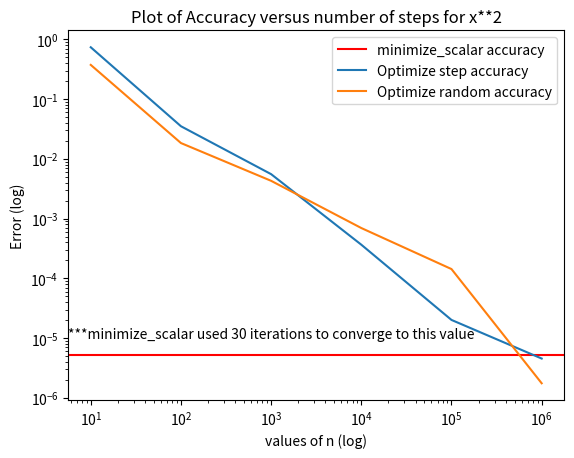

This chart was generated by the following Python code:
#!\usr\bin\env python3
# *-* coding: UTF-8 *-*


from scipy.optimize import minimize_scalar
import numpy as np
from decimal import Decimal
import random
import matplotlib.pyplot as plt
from pathlib import Path
from math import sin, exp, tan

def optimize_step(f, bounds, n):
    # This function finds the largest value of a function between a set of bounds.
    lower, upper = bounds
    y_max = 0
    cnt = 0
    x_val = 0
    x = np.linspace(lower, upper, n)
    for i in range(len(x)):
        y = f(x[i])
        if y > y_max:
            y_max = y
            x_val = cnt

        cnt += 1

    x_at_y_max = x[x_val]

    return  x_at_y_max




def optimize_random(f, bounds, n):
    # This function does the same thing as 'optimize_step' but takes n random samples
    # in the given interval
    cnt = 0
    lower, upper = bounds
    x = np.random.uniform(lower, upper, n)

    y_max = lower
    x_val = 0
    for i in range(len(x)):
        y = f(x[i])
        if y > y_max:
            y_max = y
            x_val = cnt
        cnt += 1
    x_at_y_max = x[x_val]
    return x_at_y_max

def func(x):
    return x**2

def err_d_f1(f, bounds):
    lower, upper = bounds
    n = [10, 10 ** 2, 10 ** 3, 10 ** 4, 10 ** 5, 10 ** 6]
    act_x = 10                                           # The actual x value that maximizes the function: UPDATE!!!!
    d_f1 = []
    err = []
    for i in n:
        d_f1.append(optimize_random(func, bounds, i))
    for i in d_f1:
        x = abs(act_x - i)
        err.append(x)

    return err

def err_d_f2(f, bounds):
    lower, upper = bounds
    n = [10, 10 ** 2, 10 ** 3, 10 ** 4, 10 ** 5, 10 ** 6]
    act_x = 10               # Actual x value that maximizes the function: UPDATE!!!!
    d_f2 = []
    err = []
    for i in n:
        d_f2.append(optimize_random(func, bounds, i))
    for i in d_f2:
        x = abs(act_x - i)
        err.append(x)

    return err

def compare_optimize(f, bounds):
    n = [10, 10 ** 2, 10 ** 3, 10 ** 4, 10 ** 5, 10 ** 6]
    act_x = 10                                           # Actual x value that maximizes the function: UPDATE!!!!
    err_step = err_d_f1(f, bounds)
    err_rand = err_d_f2(f, bounds)
    pyval = minimize_scalar(lambda x: -x**2, bounds=(0, 10), method='bounded')        # UPDATE FUNCTION
    fig = plt.figure()
    plt.axhline(abs(act_x - pyval.x), 0, 10**6, color='r')
    plt.loglog(n, err_step, n, err_rand)
    plt.grid
    plt.xlabel('values of n (log)')
    plt.ylabel('Error (log)')
    plt.title('Plot of Accuracy versus number of steps for {}'.format('x**2'))          #UPDATE FUNCTION
    plt.legend(['minimize_scalar accuracy', 'Optimize step accuracy', 'Optimize random accuracy'], loc=0)
    plt.text(10**.75, 10**-5, '***minimize_scalar used {0} iterations to converge to this value'.format(pyval.nfev))
    # plt.show()
    # for i in range(20):
    #     fig_name = 'ME 499-L7-PL-{}.png'.format(i)
    #     fig_path = Path(fig_name)
    #     if fig_path.is_file():
    #         print('taken')
    #         continue
    #     else:
    #         fig_name = fig_name
    #         fig.savefig(fig_name)
    return fig

if __name__ == "__main__":
    bounds = (0, 10)
    n = 100
    f = lambda x: x**2
    print(optimize_step(f, bounds, n))
    print(optimize_random(f, bounds, n))

    fig = compare_optimize(func, bounds)
    plt.show()
    #opt_rand = optimize_random(func, bounds, n)
    # pyval = minimize_scalar(lambda x: -sin(x), bounds=(0, 6), method='bounded')
    # print(pyval.nfev)
    #
